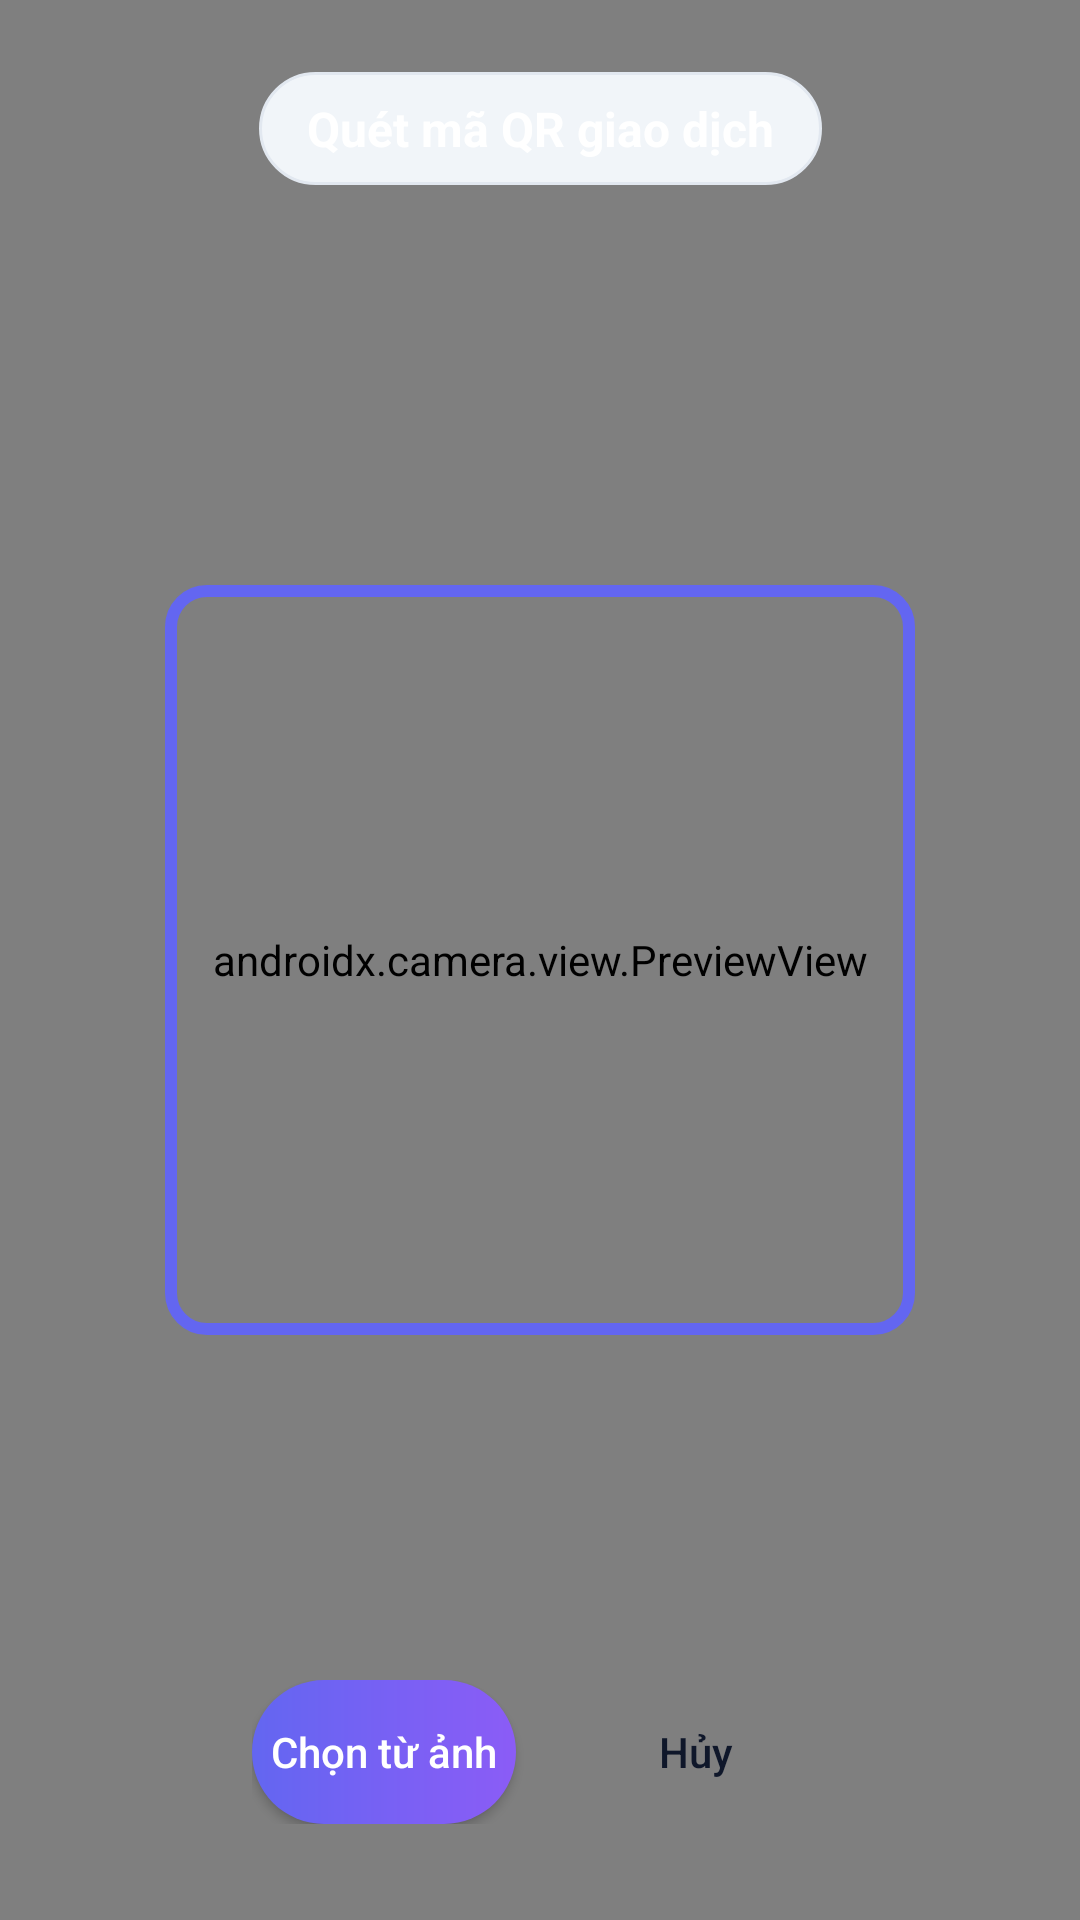

The Android layout XML behind this screen, and the referenced resources:
<!-- AndroidManifest.xml: application theme Theme.MyApplication -->
<!-- res/layout/activity_scanner.xml -->
<?xml version="1.0" encoding="utf-8"?>
<androidx.constraintlayout.widget.ConstraintLayout xmlns:android="http://schemas.android.com/apk/res/android"
    xmlns:app="http://schemas.android.com/apk/res-auto"
    android:layout_width="match_parent"
    android:layout_height="match_parent"
    android:background="@color/black">

    <androidx.camera.view.PreviewView
        android:id="@+id/previewView"
        android:layout_width="match_parent"
        android:layout_height="match_parent" />

    <View
        android:id="@+id/scannerOverlay"
        android:layout_width="250dp"
        android:layout_height="250dp"
        android:background="@drawable/bg_scanner_frame"
        app:layout_constraintBottom_toBottomOf="parent"
        app:layout_constraintEnd_toEndOf="parent"
        app:layout_constraintStart_toStartOf="parent"
        app:layout_constraintTop_toTopOf="parent" />

    <TextView
        android:layout_width="wrap_content"
        android:layout_height="wrap_content"
        android:layout_marginTop="24dp"
        android:background="@drawable/bg_pill"
        android:paddingHorizontal="16dp"
        android:paddingVertical="8dp"
        android:text="@string/scanner_title"
        android:textColor="@android:color/white"
        android:textSize="16sp"
        android:textStyle="bold"
        app:layout_constraintEnd_toEndOf="parent"
        app:layout_constraintStart_toStartOf="parent"
        app:layout_constraintTop_toTopOf="parent" />

    <LinearLayout
        android:layout_width="wrap_content"
        android:layout_height="wrap_content"
        android:layout_marginBottom="32dp"
        android:orientation="horizontal"
        app:layout_constraintBottom_toBottomOf="parent"
        app:layout_constraintEnd_toEndOf="parent"
        app:layout_constraintStart_toStartOf="parent">

        <Button
            android:id="@+id/btnGallery"
            android:layout_width="wrap_content"
            android:layout_height="wrap_content"
            android:layout_marginEnd="16dp"
            android:background="@drawable/bg_button_primary"
            android:text="@string/scanner_gallery"
            android:textAllCaps="false"
            android:textColor="@color/white" />

        <Button
            android:id="@+id/btnCancel"
            android:layout_width="wrap_content"
            android:layout_height="wrap_content"
            android:background="@drawable/bg_button_secondary"
            android:text="@string/scanner_cancel"
            android:textAllCaps="false"
            android:textColor="@color/text_primary" />
    </LinearLayout>

</androidx.constraintlayout.widget.ConstraintLayout>
<!-- resources referenced by this layout -->
<resources>
  <color name="black">#FF000000</color>
  <color name="text_primary">#0F172A</color>
  <color name="white">#FFFFFFFF</color>
  <!-- drawable bg_button_primary (drawable) -->
  <?xml version="1.0" encoding="utf-8"?>
  <shape xmlns:android="http://schemas.android.com/apk/res/android">
      <gradient
          android:angle="0"
          android:endColor="@color/accent_purple"
          android:startColor="@color/primary_blue" />
      <corners android:radius="24dp" />
  </shape>
  <!-- drawable bg_pill (drawable) -->
  <?xml version="1.0" encoding="utf-8"?>
  <shape xmlns:android="http://schemas.android.com/apk/res/android">
      <solid android:color="@color/pill_background" />
      <stroke
          android:width="1dp"
          android:color="@color/divider_light" />
      <corners android:radius="20dp" />
  </shape>
  <!-- drawable bg_scanner_frame (drawable) -->
  <?xml version="1.0" encoding="utf-8"?>
  <shape xmlns:android="http://schemas.android.com/apk/res/android">
      <stroke
          android:width="4dp"
          android:color="@color/primary_blue" />
      <corners android:radius="12dp" />
      <solid android:color="@android:color/transparent" />
  </shape>
  <string name="scanner_cancel">Hủy</string>
  <string name="scanner_gallery">Chọn từ ảnh</string>
  <string name="scanner_title">Quét mã QR giao dịch</string>
  <style name="Theme.MyApplication" parent="Base.Theme.MyApplication" />
  <color name="accent_purple">#8B5CF6</color>
  <color name="primary_blue">#6366F1</color>
  <color name="pill_background">#F1F5F9</color>
  <color name="divider_light">#E2E8F0</color>
  <style name="Base.Theme.MyApplication" parent="Theme.Material3.DayNight.NoActionBar">
          <item name="colorPrimary">@color/primary_blue</item>
          <item name="colorSecondary">@color/accent_purple</item>
          <item name="android:statusBarColor">@android:color/transparent</item>
          <item name="android:navigationBarColor">@color/card_background</item>
          <item name="android:windowBackground">@color/app_background</item>
      </style>
  <color name="card_background">#FFFFFF</color>
  <color name="app_background">#F8FAFC</color>
</resources>
